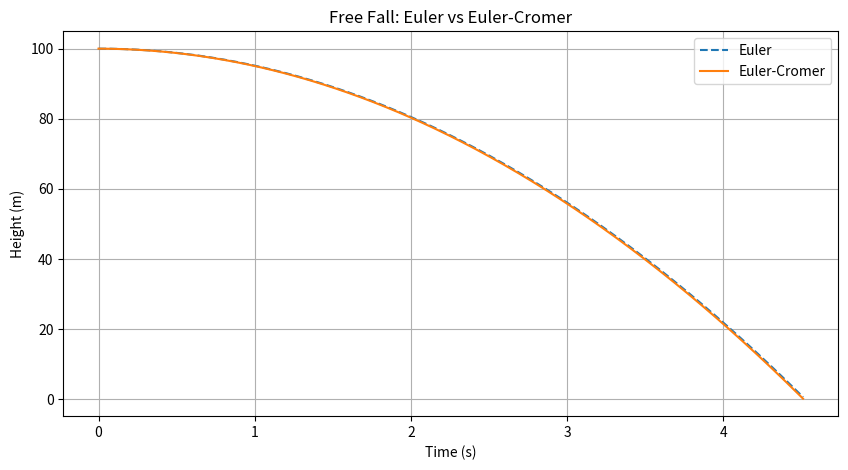

Source code (Python):
import numpy as np
import matplotlib.pyplot as plt

# Given parameters
y0 = 100  # Initial height (m)
v0 = 0    # Initial velocity (m/s)
a = -9.8  # Acceleration due to gravity (m/s^2)
t_max = 10
steps = 1000
dt = t_max / steps

# Arrays for storing results
t = np.zeros(steps+1)
y_euler = np.zeros(steps+1)
v_euler = np.zeros(steps+1)
y_cromer = np.zeros(steps+1)
v_cromer = np.zeros(steps+1)

# Initial conditions
t[0] = 0
y_euler[0] = y0
v_euler[0] = v0
y_cromer[0] = y0
v_cromer[0] = v0

# Euler and Euler-Cromer Methods with ground check
for n in range(steps):
    t[n+1] = t[n] + dt
    
    # Euler Method
    y_euler[n+1] = y_euler[n] + v_euler[n] * dt
    v_euler[n+1] = v_euler[n] + a * dt
    if y_euler[n+1] <= 0:
        break
    
    # Euler-Cromer Method
    v_cromer[n+1] = v_cromer[n] + a * dt
    y_cromer[n+1] = y_cromer[n] + v_cromer[n+1] * dt
    if y_cromer[n+1] <= 0:
        break

# Print table
print("Step\tTime (s)\tEuler y (m)\tEuler v (m/s)\tCromer y (m)\tCromer v (m/s)")
for i in range(n+1):
    print(f"{i}\t{t[i]:.4f}\t{y_euler[i]:.4f}\t{v_euler[i]:.4f}\t{y_cromer[i]:.4f}\t{v_cromer[i]:.4f}")

# Plot results
plt.figure(figsize=(10, 5))
plt.plot(t[:n+1], y_euler[:n+1], label='Euler', linestyle='dashed')
plt.plot(t[:n+1], y_cromer[:n+1], label='Euler-Cromer')
plt.xlabel('Time (s)')
plt.ylabel('Height (m)')
plt.legend()
plt.title('Free Fall: Euler vs Euler-Cromer')
plt.grid()
plt.show()

